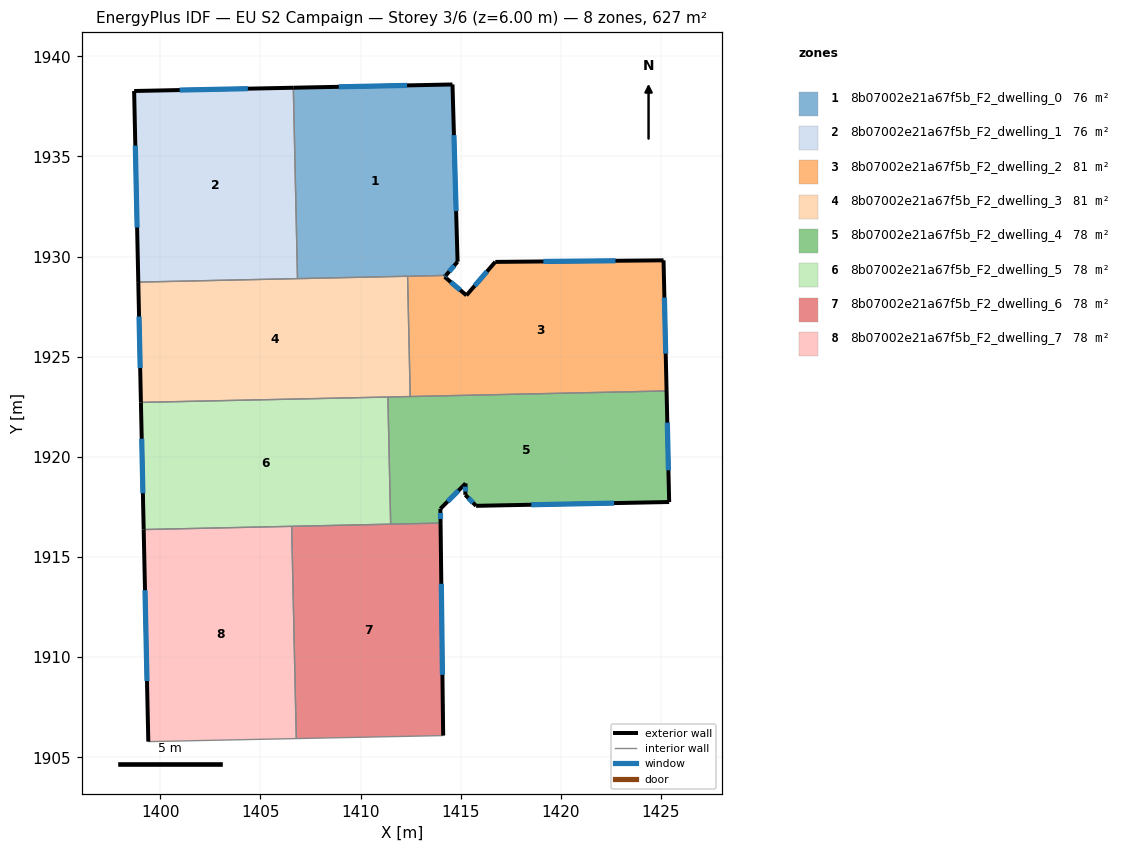
=== STOREY PLAN SPEC (per zone: floor XY polygon, exterior-wall plan segments, windows/doors) ===
zone 1: 8b07002e21a67f5b_F2_dwelling_0  (75.8 m²)
  floor: (1414.59, 1938.59) (1414.84, 1929.74) (1414.26, 1929.06) (1406.85, 1928.90) (1406.64, 1938.43)
  exterior wall: (1414.26, 1929.06) – (1414.84, 1929.74)  [0.9 m]
    window: (1414.43, 1929.25) – (1414.68, 1929.55)  [0.5 m²]
  exterior wall: (1414.59, 1938.59) – (1406.64, 1938.43)  [7.9 m]
    window: (1412.32, 1938.55) – (1408.91, 1938.48)  [4.4 m²]
  exterior wall: (1414.84, 1929.74) – (1414.59, 1938.59)  [8.9 m]
    window: (1414.77, 1932.27) – (1414.66, 1936.06)  [4.9 m²]
  interior walls: 3
zone 2: 8b07002e21a67f5b_F2_dwelling_1  (75.8 m²)
  floor: (1406.64, 1938.43) (1406.85, 1928.90) (1398.90, 1928.72) (1398.69, 1938.27)
  exterior wall: (1398.69, 1938.27) – (1398.90, 1928.72)  [9.5 m]
    window: (1398.75, 1935.54) – (1398.84, 1931.45)  [5.3 m²]
  exterior wall: (1406.64, 1938.43) – (1398.69, 1938.27)  [8.0 m]
    window: (1404.37, 1938.38) – (1400.97, 1938.31)  [4.4 m²]
  interior walls: 2
zone 3: 8b07002e21a67f5b_F2_dwelling_2  (80.8 m²)
  floor: (1425.13, 1929.81) (1425.28, 1923.29) (1412.48, 1923.01) (1412.35, 1929.02) (1414.26, 1929.06) (1414.20, 1928.99) (1415.29, 1928.06) (1416.72, 1929.73)
  exterior wall: (1425.28, 1923.29) – (1425.13, 1929.81)  [6.5 m]
    window: (1425.23, 1925.15) – (1425.17, 1927.95)  [3.6 m²]
  exterior wall: (1414.20, 1928.99) – (1414.26, 1929.06)  [0.1 m]
    window: (1414.21, 1929.01) – (1414.24, 1929.04)  [0.1 m²]
  exterior wall: (1415.29, 1928.06) – (1414.20, 1928.99)  [1.4 m]
    window: (1414.97, 1928.33) – (1414.51, 1928.72)  [0.8 m²]
  exterior wall: (1416.72, 1929.73) – (1415.29, 1928.06)  [2.2 m]
    window: (1416.31, 1929.26) – (1415.70, 1928.54)  [1.2 m²]
  exterior wall: (1425.13, 1929.81) – (1416.72, 1929.73)  [8.4 m]
    window: (1422.73, 1929.79) – (1419.12, 1929.76)  [4.6 m²]
  interior walls: 3
zone 4: 8b07002e21a67f5b_F2_dwelling_3  (80.8 m²)
  floor: (1412.35, 1929.02) (1412.48, 1923.01) (1399.03, 1922.72) (1398.90, 1928.72)
  exterior wall: (1398.90, 1928.72) – (1399.03, 1922.72)  [6.0 m]
    window: (1398.94, 1927.01) – (1399.00, 1924.43)  [3.3 m²]
  interior walls: 5
zone 5: 8b07002e21a67f5b_F2_dwelling_4  (78.3 m²)
  floor: (1425.28, 1923.29) (1425.41, 1917.75) (1415.77, 1917.55) (1415.23, 1918.10) (1415.24, 1918.67) (1413.98, 1917.41) (1413.99, 1916.69) (1411.50, 1916.64) (1411.36, 1922.99)
  exterior wall: (1415.77, 1917.55) – (1425.41, 1917.75)  [9.6 m]
    window: (1418.52, 1917.61) – (1422.65, 1917.69)  [5.3 m²]
  exterior wall: (1415.23, 1918.10) – (1415.77, 1917.55)  [0.8 m]
    window: (1415.38, 1917.95) – (1415.61, 1917.71)  [0.4 m²]
  exterior wall: (1415.24, 1918.67) – (1415.23, 1918.10)  [0.6 m]
    window: (1415.24, 1918.51) – (1415.23, 1918.27)  [0.3 m²]
  exterior wall: (1413.98, 1917.41) – (1415.24, 1918.67)  [1.8 m]
    window: (1414.34, 1917.77) – (1414.89, 1918.31)  [1.0 m²]
  exterior wall: (1413.99, 1916.69) – (1413.98, 1917.41)  [0.7 m]
    window: (1413.99, 1916.90) – (1413.99, 1917.20)  [0.4 m²]
  exterior wall: (1425.41, 1917.75) – (1425.28, 1923.29)  [5.5 m]
    window: (1425.37, 1919.33) – (1425.31, 1921.71)  [3.1 m²]
  interior walls: 4
zone 6: 8b07002e21a67f5b_F2_dwelling_5  (78.3 m²)
  floor: (1411.36, 1922.99) (1411.50, 1916.64) (1399.17, 1916.37) (1399.03, 1922.72)
  exterior wall: (1399.03, 1922.72) – (1399.17, 1916.37)  [6.3 m]
    window: (1399.07, 1920.90) – (1399.13, 1918.18)  [3.5 m²]
  interior walls: 4
zone 7: 8b07002e21a67f5b_F2_dwelling_6  (78.3 m²)
  floor: (1413.99, 1916.69) (1414.12, 1906.08) (1406.79, 1905.93) (1406.56, 1916.53)
  exterior wall: (1414.12, 1906.08) – (1413.99, 1916.69)  [10.6 m]
    window: (1414.09, 1909.12) – (1414.03, 1913.66)  [5.8 m²]
  interior walls: 4
zone 8: 8b07002e21a67f5b_F2_dwelling_7  (78.3 m²)
  floor: (1406.56, 1916.53) (1406.79, 1905.93) (1399.40, 1905.78) (1399.17, 1916.37)
  exterior wall: (1399.17, 1916.37) – (1399.40, 1905.78)  [10.6 m]
    window: (1399.24, 1913.34) – (1399.34, 1908.81)  [5.8 m²]
  interior walls: 3

=== DERIVED (storey summary) ===
Building: EU S2 Campaign
Storey: 3 of 6  (floor level z = 6.00 m)
Storey gross floor area: 626.5 m²
Zones on this storey: 8
  - 8b07002e21a67f5b_F2_dwelling_0: floor 75.8 m²; exterior wall 17.7 m (53.1 m²); 3 window(s) 9.8 m²; WWR 18.4%
  - 8b07002e21a67f5b_F2_dwelling_1: floor 75.8 m²; exterior wall 17.5 m (52.5 m²); 2 window(s) 9.6 m²; WWR 18.4%
  - 8b07002e21a67f5b_F2_dwelling_2: floor 80.8 m²; exterior wall 18.7 m (56.0 m²); 5 window(s) 10.3 m²; WWR 18.4%
  - 8b07002e21a67f5b_F2_dwelling_3: floor 80.8 m²; exterior wall 6.0 m (18.0 m²); 1 window(s) 3.3 m²; WWR 18.4%
  - 8b07002e21a67f5b_F2_dwelling_4: floor 78.3 m²; exterior wall 19.0 m (57.1 m²); 6 window(s) 10.5 m²; WWR 18.4%
  - 8b07002e21a67f5b_F2_dwelling_5: floor 78.3 m²; exterior wall 6.3 m (19.0 m²); 1 window(s) 3.5 m²; WWR 18.4%
  - 8b07002e21a67f5b_F2_dwelling_6: floor 78.3 m²; exterior wall 10.6 m (31.8 m²); 1 window(s) 5.8 m²; WWR 18.4%
  - 8b07002e21a67f5b_F2_dwelling_7: floor 78.3 m²; exterior wall 10.6 m (31.8 m²); 1 window(s) 5.8 m²; WWR 18.4%
Zone adjacency (shared interzone walls):
  - 8b07002e21a67f5b_F2_dwelling_0 ↔ 8b07002e21a67f5b_F2_dwelling_1
  - 8b07002e21a67f5b_F2_dwelling_0 ↔ 8b07002e21a67f5b_F2_dwelling_2
  - 8b07002e21a67f5b_F2_dwelling_0 ↔ 8b07002e21a67f5b_F2_dwelling_3
  - 8b07002e21a67f5b_F2_dwelling_1 ↔ 8b07002e21a67f5b_F2_dwelling_3
  - 8b07002e21a67f5b_F2_dwelling_2 ↔ 8b07002e21a67f5b_F2_dwelling_3
  - 8b07002e21a67f5b_F2_dwelling_2 ↔ 8b07002e21a67f5b_F2_dwelling_4
  - 8b07002e21a67f5b_F2_dwelling_3 ↔ 8b07002e21a67f5b_F2_dwelling_4
  - 8b07002e21a67f5b_F2_dwelling_3 ↔ 8b07002e21a67f5b_F2_dwelling_5
  - 8b07002e21a67f5b_F2_dwelling_4 ↔ 8b07002e21a67f5b_F2_dwelling_5
  - 8b07002e21a67f5b_F2_dwelling_4 ↔ 8b07002e21a67f5b_F2_dwelling_6
  - 8b07002e21a67f5b_F2_dwelling_5 ↔ 8b07002e21a67f5b_F2_dwelling_6
  - 8b07002e21a67f5b_F2_dwelling_5 ↔ 8b07002e21a67f5b_F2_dwelling_7
  - 8b07002e21a67f5b_F2_dwelling_6 ↔ 8b07002e21a67f5b_F2_dwelling_7